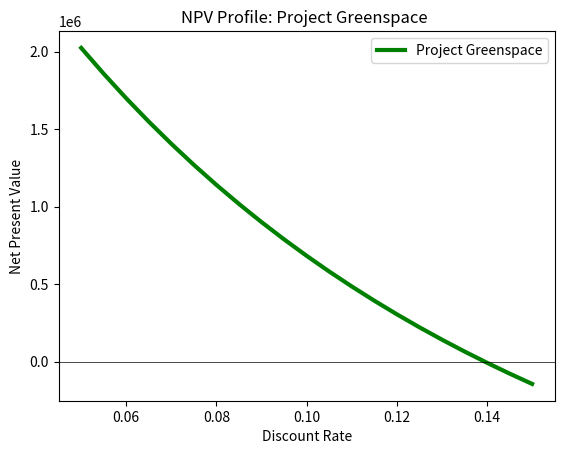

Recreate this plot in Python.
import matplotlib.pyplot as plt

# Update Project Greenspace Cash Flows Here
project_a = [-2000000, 0, 0, 50000, 250000, 500000, 500000, 750000, 750000, 500000, 500000, 500000, 500000, 500000, 1000000]

discount_rate = [0.05, 0.055, 0.06, 0.065, 0.07, 0.075, 0.08, 0.085, 0.09, 0.095, 0.1, 0.105, 0.11, 0.115, 0.12, 0.125, 0.13, 0.135, 0.14, 0.145, 0.15]

def calculate_npv(rate, cash_flow):
    npv = 0
    for t in range(len(cash_flow)):
        npv += cash_flow[t]/(1+rate)**t
    return npv

npvs_a = list()
for rate in discount_rate:
  npv_a = calculate_npv(rate,project_a)
  npvs_a.append(npv_a)

plt.plot(discount_rate,npvs_a, linewidth = 3.0, color = "green", label = "Project Greenspace")
plt.axhline(y=0, linewidth = 0.5, color = "black")
plt.title('NPV Profile: Project Greenspace ')
plt.xlabel('Discount Rate')
plt.ylabel('Net Present Value')
plt.legend()
plt.show()
